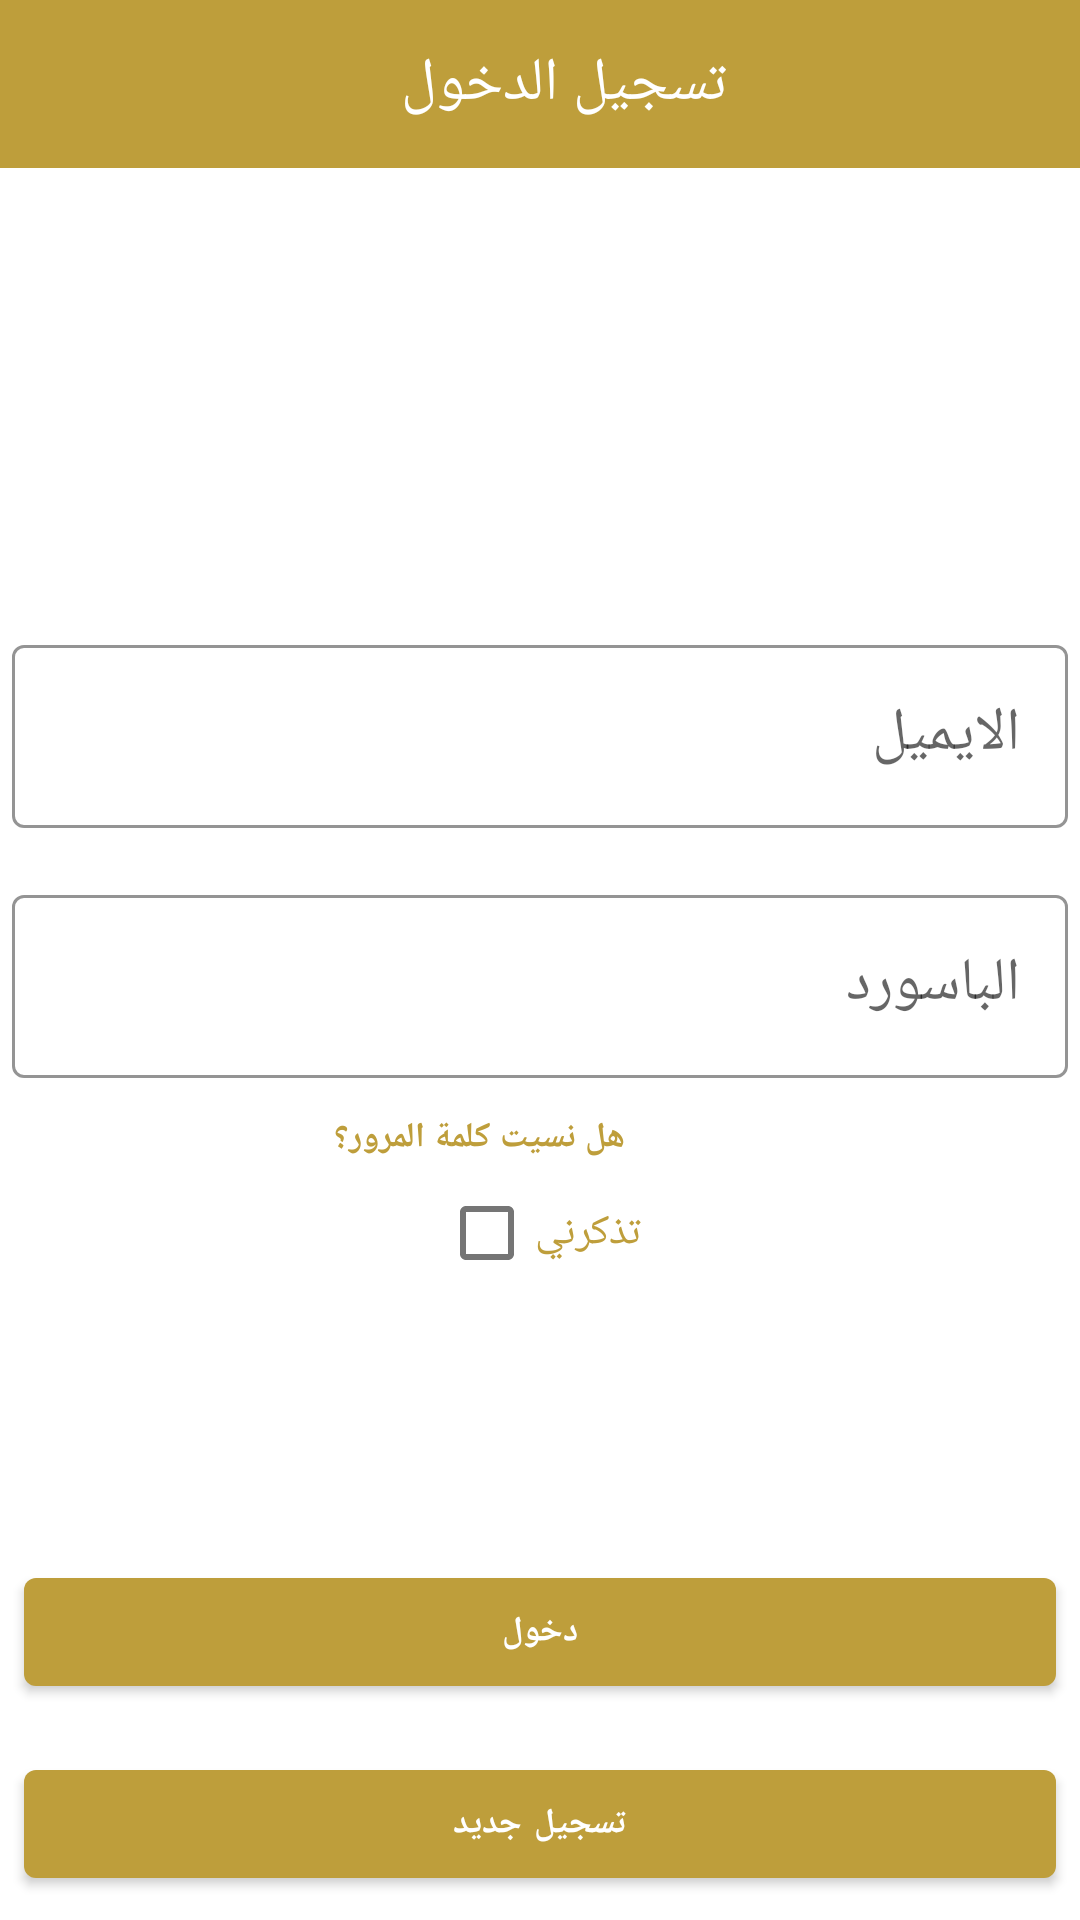

This screen was rendered from an Android layout file. Write that file and the resources it references.
<!-- AndroidManifest.xml: application theme Theme.BussinesClient -->
<!-- res/layout/activity_sign_in.xml -->
<?xml version="1.0" encoding="utf-8"?>
<RelativeLayout xmlns:android="http://schemas.android.com/apk/res/android"
    xmlns:tools="http://schemas.android.com/tools"
    android:layout_width="match_parent"
    android:layout_height="match_parent"
    xmlns:app="http://schemas.android.com/apk/res-auto"

    tools:context="com.hashtagco.bussinesclient.SignIn">
    <com.google.android.material.appbar.MaterialToolbar
        android:id="@+id/toolbar"
        android:background="@color/secondaryLightColor"
        android:layout_width="match_parent"
        android:layout_height="?android:attr/actionBarSize"
        >
        <RelativeLayout
            android:layout_width="match_parent"
            android:layout_height="wrap_content">
            <TextView
                android:layout_width="wrap_content"
                android:layout_height="wrap_content"
                android:layout_centerHorizontal="true"
                android:layout_centerVertical="true"
                android:textColor="@color/productGridBackgroundColor"
                android:textSize="20dp"
                android:text="تسجيل الدخول"
                ></TextView>
        </RelativeLayout>
    </com.google.android.material.appbar.MaterialToolbar>
    <LinearLayout
        android:layout_width="match_parent"
        android:layout_height="wrap_content"
        android:layout_centerInParent="true"
        android:orientation="vertical"
        >
        <com.google.android.material.textfield.TextInputLayout
            style="@style/Widget.Shrine.TextInputLayout"

            android:layout_width="match_parent"
            android:layout_height="wrap_content"
            android:layout_margin="4dp"
            android:hint="الايميل">

        <com.google.android.material.textfield.TextInputEditText
            android:id="@+id/edit_email"
            android:layout_width="match_parent"
            android:inputType="textImeMultiLine"

            android:layout_height="wrap_content"
            android:textDirection="rtl"


            android:textColor="@color/textColorPrimary"
            android:textSize="20sp"
            />
        </com.google.android.material.textfield.TextInputLayout>
        <com.google.android.material.textfield.TextInputLayout
            style="@style/Widget.Shrine.TextInputLayout"

            android:layout_width="match_parent"
            android:layout_height="wrap_content"
            android:layout_margin="4dp"
            android:hint="الباسورد">
        <com.google.android.material.textfield.TextInputEditText
            android:id="@+id/edit_Password"
            android:layout_width="match_parent"
            android:textColor="@color/textColorPrimary"
            android:layout_height="wrap_content"
            android:textDirection="ltr"
android:inputType="textVisiblePassword"

            android:textSize="20sp"/>
        </com.google.android.material.textfield.TextInputLayout>
        <LinearLayout
            android:layout_width="match_parent"
            android:layout_height="wrap_content"
            android:gravity="center"

            android:orientation="vertical">
        <TextView
            android:layout_marginRight="20dp"
            android:id="@+id/forgetpass"
            android:layout_width="wrap_content"
            android:layout_height="wrap_content"
            android:textSize="35px"
            android:textStyle="bold"
            android:textColor="@color/primaryColor"
            android:text="هل نسيت كلمة المرور؟"></TextView>
<com.google.android.material.checkbox.MaterialCheckBox
    android:layout_width="wrap_content"
android:id="@+id/checkboxremeber"
    android:layout_height="wrap_content"
    android:textColor="@color/primaryColor"
    android:text="تذكرني"></com.google.android.material.checkbox.MaterialCheckBox>
        </LinearLayout>
    </LinearLayout>
<LinearLayout
    android:layout_width="match_parent"
    android:layout_height="wrap_content"
    android:layout_alignParentBottom="true"
    android:orientation="vertical">
    <com.google.android.material.button.MaterialButton
        android:id="@+id/btn_signIn"
        android:layout_width="match_parent"
        android:layout_height="wrap_content"
        android:layout_alignParentBottom="true"
        android:layout_alignParentStart="true"
        android:text="دخول"
        android:textSize="35px"
        android:textAllCaps="false"
        android:layout_margin="8dp"
        style="@style/Widget.Shrine.Button"
        android:textStyle="bold"
       />
    <com.google.android.material.button.MaterialButton
        android:id="@+id/btn_siginup"
        android:layout_width="match_parent"
        android:layout_height="wrap_content"
        android:layout_alignParentBottom="true"
        android:layout_alignParentStart="true"
        android:text="تسجيل جديد"
        android:textSize="35px"
        android:textAllCaps="false"
        android:layout_margin="8dp"
        style="@style/Widget.Shrine.Button"
        android:textStyle="bold"
        />
</LinearLayout>
</RelativeLayout>
<!-- resources referenced by this layout -->
<resources>
  <color name="primaryColor">#BE9E3B</color>
  <color name="productGridBackgroundColor">#FFFFFF</color>
  <color name="secondaryLightColor">#BE9E3B</color>
  <color name="textColorPrimary">#442C2E</color>
  <style name="Widget.Shrine.Button" parent="Widget.MaterialComponents.Button">
          <item name="android:textColor">@color/loginPageBackgroundColor</item>
          <item name="background">?attr/colorPrimaryDark</item>
      </style>
  <style name="Widget.Shrine.TextInputLayout" parent="Widget.MaterialComponents.TextInputLayout.OutlinedBox">
          <item name="hintTextAppearance">@style/TextAppearance.Shrine.TextInputLayout.HintText</item>
          <item name="hintTextColor">@color/secondaryColor</item>
          <item name="android:paddingBottom">8dp</item>
          <item name="boxStrokeColor">@color/secondaryColor</item>
      </style>
  <style name="Theme.BussinesClient" parent="Theme.MaterialComponents.DayNight.NoActionBar">
          
          <item name="colorPrimary">@color/secondaryLightColor</item>
          <item name="colorPrimaryDark">@color/secondaryLightColor</item>
          <item name="colorAccent">@color/textColorPrimary</item>
          <item name="android:windowLightStatusBar" tools:targetApi="m">true</item>
          <item name="android:textColorPrimary">@color/textColorPrimary</item>
          
      </style>
  <color name="loginPageBackgroundColor">#FFFFFF</color>
  <style name="TextAppearance.Shrine.TextInputLayout.HintText" parent="TextAppearance.MaterialComponents.Subtitle2">
          <item name="android:textColor">?android:attr/textColorPrimary</item>
      </style>
  <color name="secondaryColor">#BE9E3B</color>
</resources>
